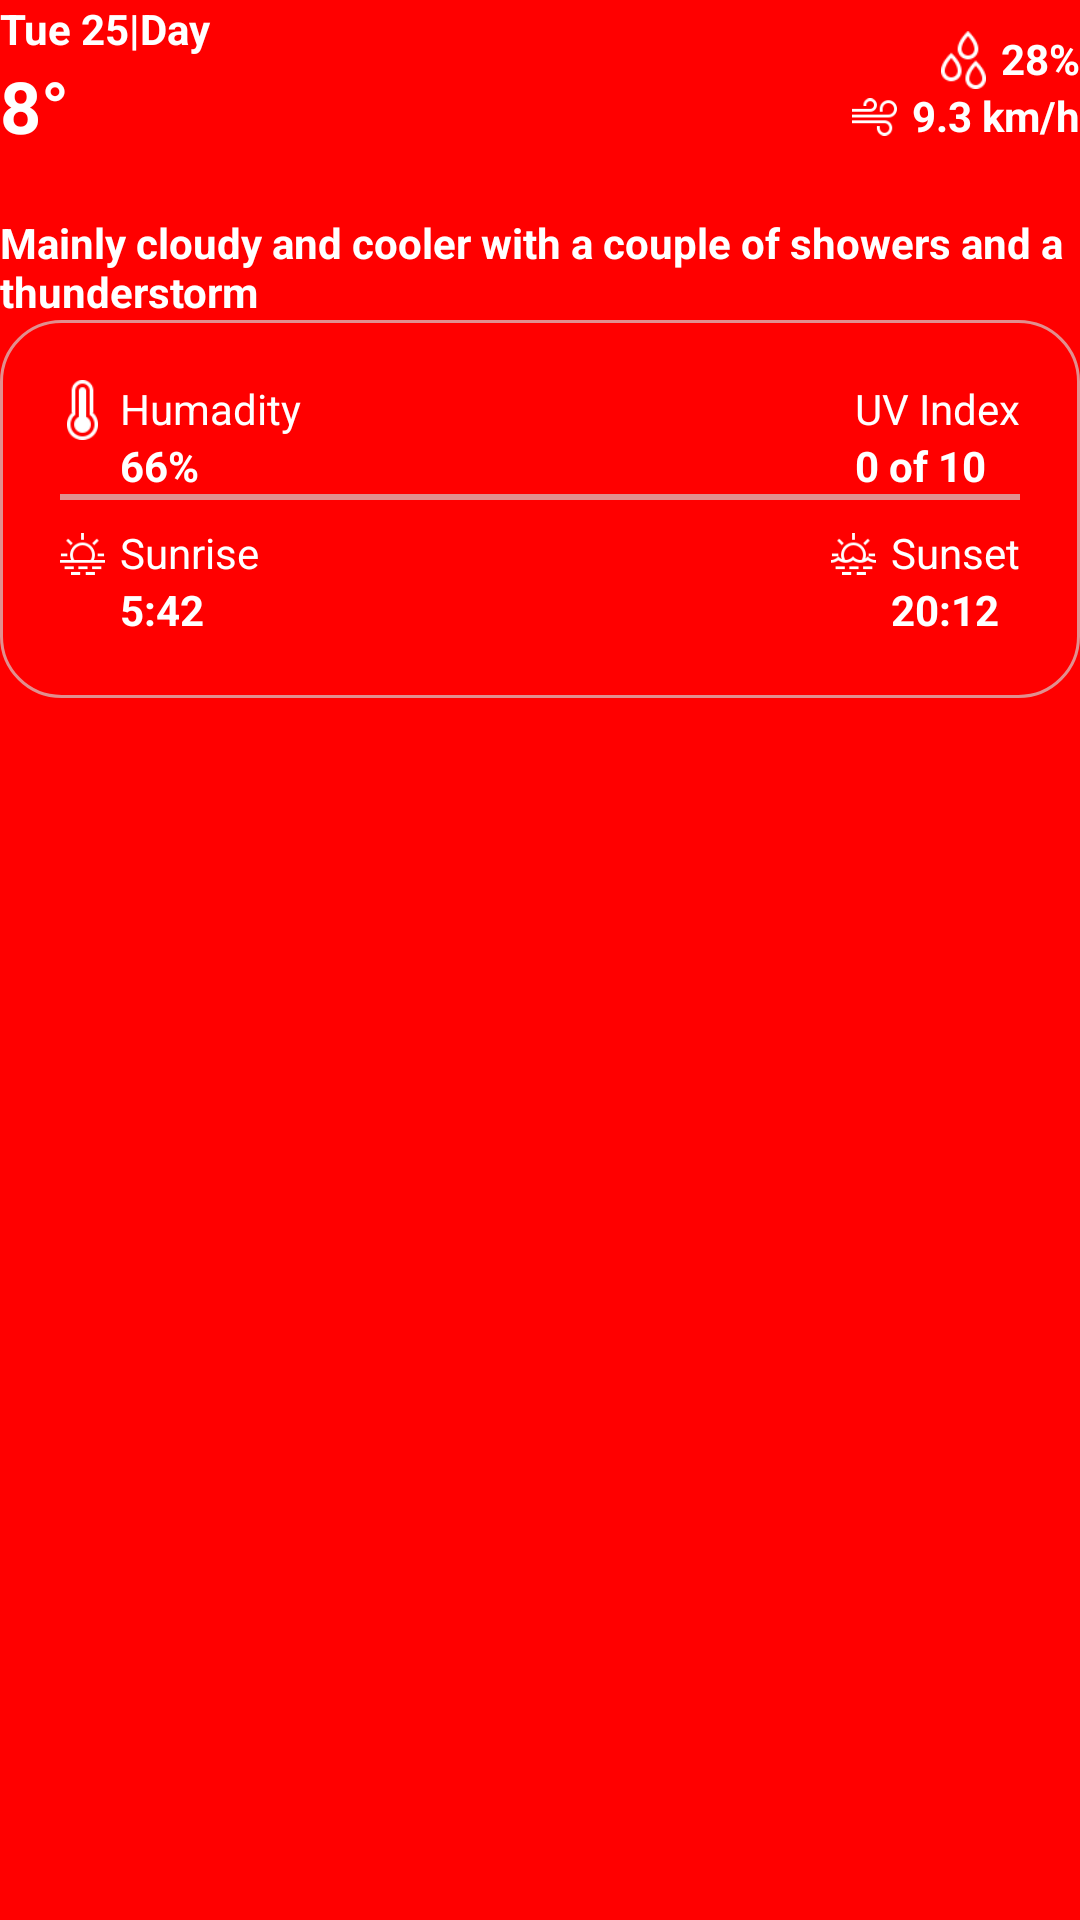

Here is an Android app screen rendered from its layout file. Give the layout XML and the strings, colors and styles it references.
<!-- AndroidManifest.xml: application theme Theme.BanderaWeather -->
<!-- res/layout/day_weather_info.xml -->
<?xml version="1.0" encoding="utf-8"?>
<androidx.constraintlayout.widget.ConstraintLayout xmlns:android="http://schemas.android.com/apk/res/android"
    xmlns:tools="http://schemas.android.com/tools"
    android:layout_width="match_parent"
    android:layout_height="match_parent"
    xmlns:app="http://schemas.android.com/apk/res-auto"
    android:layout_marginLeft="20dp"
    android:layout_marginRight="20dp"
    android:layout_marginTop="20dp">

    <androidx.constraintlayout.widget.ConstraintLayout
        android:id="@+id/main_layout"
        android:layout_width="wrap_content"
        android:layout_height="wrap_content"
        app:layout_constraintStart_toStartOf="parent"
        app:layout_constraintTop_toTopOf="parent"
        android:orientation="vertical">

        <TextView
            android:id="@+id/day_name"
            android:layout_width="match_parent"
            android:layout_height="match_parent"
            android:text="Tue 25|Day"
            app:layout_constraintStart_toStartOf="parent"
            app:layout_constraintTop_toTopOf="parent"
            android:textColor="@color/white"
            android:textStyle="bold">

        </TextView>

        <TextView
            android:id="@+id/day_degree"
            android:layout_width="wrap_content"
            android:layout_height="wrap_content"
            android:textColor="@color/white"
            android:text="8°"
            android:textSize="24sp"
            app:layout_constraintTop_toBottomOf="@id/day_name"
            app:layout_constraintStart_toStartOf="@id/day_name"
            android:textStyle="bold">

        </TextView>
        <ImageView
            android:id="@+id/weather_image"
            android:layout_width="wrap_content"
            android:layout_height="wrap_content"
            android:paddingLeft="8dp"
            app:layout_constraintTop_toBottomOf="@id/day_name"
            app:layout_constraintStart_toEndOf="@id/day_degree"
            android:src="@drawable/cloudy">
            
        </ImageView>


    </androidx.constraintlayout.widget.ConstraintLayout>
    
    <androidx.constraintlayout.widget.ConstraintLayout
        android:layout_width="wrap_content"
        android:layout_height="wrap_content"
        android:paddingTop="10dp"
        app:layout_constraintTop_toTopOf="parent"
        app:layout_constraintEnd_toEndOf="parent">


        <ImageView
            android:id="@+id/rain_probability_image"
            android:layout_width="20dp"
            android:layout_height="20dp"
            android:src="@drawable/rain_prob"
            android:paddingRight="5dp"
            app:layout_constraintEnd_toStartOf="@id/rain_probability"
            app:layout_constraintTop_toTopOf="parent">

        </ImageView>

        <TextView
            android:id="@+id/rain_probability"

            android:layout_width="wrap_content"
            android:layout_height="wrap_content"
            android:text="28%"
            app:layout_constraintEnd_toEndOf="parent"
            app:layout_constraintTop_toTopOf="parent"
            android:textColor="@color/white"
            android:textStyle="bold">

        </TextView>
        <ImageView
            android:id="@+id/wind_speed_image"
            android:layout_width="20dp"
            android:layout_height="20dp"
            android:src="@drawable/wind"
            android:paddingRight="5dp"
            app:layout_constraintEnd_toStartOf="@id/wind_speed"
            app:layout_constraintTop_toBottomOf="@id/rain_probability">

        </ImageView>

        <TextView
            android:id="@+id/wind_speed"
            android:layout_width="wrap_content"
            android:layout_height="wrap_content"
            android:text="9.3 km/h"
            app:layout_constraintEnd_toEndOf="parent"
            app:layout_constraintTop_toBottomOf="@id/rain_probability"
            android:textColor="@color/white"
            android:textStyle="bold">

        </TextView>



    </androidx.constraintlayout.widget.ConstraintLayout>

    <TextView
        android:id="@+id/long_phrase"
        android:layout_width="wrap_content"
        android:layout_height="wrap_content"
        app:layout_constraintTop_toBottomOf="@id/main_layout"
        app:layout_constraintStart_toStartOf="parent"
        app:layout_constraintEnd_toEndOf="parent"
        android:paddingTop="20dp"
        android:textStyle="bold"
        android:textColor="@color/white"
        android:text="Mainly cloudy and cooler with a couple of showers and a thunderstorm">

    </TextView>

    <androidx.constraintlayout.widget.ConstraintLayout
        android:background="@drawable/layout_border"
        android:layout_width="match_parent"
        android:layout_height="wrap_content"
        app:layout_constraintTop_toBottomOf="@id/long_phrase"
        app:layout_constraintStart_toStartOf="parent"
        android:paddingTop="20dp"
        android:paddingLeft="20dp"
        android:paddingRight="20dp"
        android:paddingBottom="20dp">

        <ImageView
            android:id="@+id/humadity_image"
            android:layout_width="20dp"
            android:layout_height="20dp"
            android:src="@drawable/full_thermometer"
            android:paddingRight="5dp"
            app:layout_constraintStart_toStartOf="parent"
            app:layout_constraintTop_toTopOf="parent">

        </ImageView>

        <TextView
            android:id="@+id/humadity_text"
            android:layout_width="wrap_content"
            android:layout_height="wrap_content"
            android:text="Humadity"
            app:layout_constraintStart_toEndOf="@id/humadity_image"
            app:layout_constraintTop_toTopOf="parent"
            android:textColor="@color/white">

        </TextView>

        <TextView
            android:id="@+id/humadity"
            android:layout_width="wrap_content"
            android:layout_height="wrap_content"
            android:text="66%"
            app:layout_constraintTop_toBottomOf="@id/humadity_text"
            app:layout_constraintStart_toStartOf="@id/humadity_text"
            android:textColor="@color/white"
            android:textStyle="bold">

        </TextView>

        <TextView
            android:id="@+id/uvindex_text"
            android:layout_width="wrap_content"
            android:layout_height="wrap_content"
            android:text="UV Index"
            app:layout_constraintEnd_toEndOf="parent"
            app:layout_constraintTop_toTopOf="parent"
            android:textColor="@color/white">

        </TextView>

        <ImageView
            android:layout_width="20dp"
            android:layout_height="20dp"
            android:src="@drawable/sunny"
            android:paddingRight="5dp"
            app:layout_constraintEnd_toStartOf="@id/uvindex_text"
            app:layout_constraintTop_toTopOf="parent">

        </ImageView>

        <TextView
            android:id="@+id/uvindex"
            android:layout_width="wrap_content"
            android:layout_height="wrap_content"
            android:text="0 of 10"
            app:layout_constraintTop_toBottomOf="@id/uvindex_text"
            app:layout_constraintStart_toStartOf="@id/uvindex_text"
            android:textColor="@color/white"
            android:textStyle="bold">

        </TextView>

        <View
            android:id="@+id/outline"
            android:layout_width="match_parent"
            android:layout_height="2dp"
            android:background="@color/lightgrey"
            app:layout_constraintTop_toBottomOf="@id/uvindex"
            >

        </View>

        <ImageView
            android:id="@+id/sunrise_image"
            android:layout_width="20dp"
            android:layout_height="30dp"
            android:src="@drawable/sunrise"
            android:paddingRight="5dp"
            android:paddingTop="10dp"
            app:layout_constraintStart_toStartOf="parent"
            app:layout_constraintTop_toTopOf="@id/outline">

        </ImageView>

        <TextView
            android:id="@+id/sunrise_text"
            android:layout_width="wrap_content"
            android:layout_height="wrap_content"
            android:text="Sunrise"
            android:paddingTop="10dp"
            app:layout_constraintStart_toEndOf="@id/sunrise_image"
            app:layout_constraintTop_toTopOf="@id/sunrise_image"
            android:textColor="@color/white">

        </TextView>

        <TextView
            android:id="@+id/sunrise"
            android:layout_width="wrap_content"
            android:layout_height="wrap_content"
            android:text="5:42"
            app:layout_constraintTop_toBottomOf="@id/sunrise_text"
            app:layout_constraintStart_toStartOf="@id/sunrise_text"
            android:textColor="@color/white"
            android:textStyle="bold">

        </TextView>

        <TextView
            android:id="@+id/sunset_text"
            android:layout_width="wrap_content"
            android:layout_height="wrap_content"
            android:text="Sunset"
            android:paddingTop="10dp"
            app:layout_constraintEnd_toEndOf="@id/outline"
            app:layout_constraintTop_toTopOf="@id/outline"
            android:textColor="@color/white">

        </TextView>

        <ImageView
            android:layout_width="20dp"
            android:layout_height="30dp"
            android:src="@drawable/sunset"
            android:paddingRight="5dp"
            android:paddingTop="10dp"
            app:layout_constraintEnd_toStartOf="@id/sunset_text"
            app:layout_constraintTop_toTopOf="@id/sunset_text">

        </ImageView>

        <TextView
            android:layout_width="wrap_content"
            android:layout_height="wrap_content"
            android:text="20:12"
            app:layout_constraintTop_toBottomOf="@id/sunset_text"
            app:layout_constraintStart_toStartOf="@id/sunset_text"
            android:textColor="@color/white"
            android:textStyle="bold">

        </TextView>



    </androidx.constraintlayout.widget.ConstraintLayout>



</androidx.constraintlayout.widget.ConstraintLayout>
<!-- resources referenced by this layout -->
<resources>
  <color name="lightgrey">#ADD3D3D3</color>
  <color name="white">#FFFFFFFF</color>
  <!-- drawable full_thermometer: png bitmap (drawable, 763 bytes) -->
  <!-- drawable layout_border (drawable) -->
  <?xml version="1.0" encoding="utf-8"?>
  <shape xmlns:android="http://schemas.android.com/apk/res/android">
      <solid android:color="@color/red"/>
      <stroke android:width="1dp" android:color="@color/lightgrey"/>
      <corners android:radius="20dp"/>
  </shape>
  <!-- drawable rain_prob: png bitmap (drawable, 714 bytes) -->
  <!-- drawable sunrise: png bitmap (drawable, 667 bytes) -->
  <!-- drawable sunset: png bitmap (drawable, 787 bytes) -->
  <!-- drawable wind: png bitmap (drawable, 807 bytes) -->
  <style name="Theme.BanderaWeather" parent="Theme.MaterialComponents.DayNight.NoActionBar">
          
          <item name="colorPrimary">@color/purple_500</item>
          <item name="android:windowBackground">@color/red</item>
          <item name="colorPrimaryVariant">@color/purple_700</item>
          <item name="colorOnPrimary">@color/white</item>
          
          <item name="colorSecondary">@color/teal_200</item>
          <item name="colorSecondaryVariant">@color/teal_700</item>
          <item name="colorOnSecondary">@color/black</item>
          
          <item name="android:statusBarColor">?attr/colorPrimaryVariant</item>
          
      </style>
  <color name="red">#FF0000</color>
  <color name="purple_500">#FF6200EE</color>
  <color name="purple_700">#FF3700B3</color>
  <color name="teal_200">#FF03DAC5</color>
  <color name="teal_700">#FF018786</color>
  <color name="black">#FF000000</color>
</resources>
